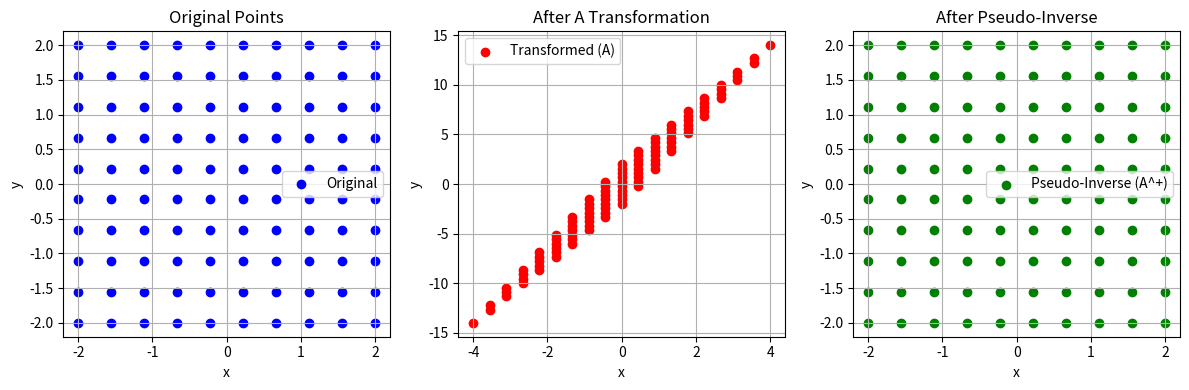

Here is the Python script that generated this plot:
import numpy as np
import matplotlib.pyplot as plt

# Function to compute the pseudo-inverse using the normal equation
def compute_pseudo_inverse(A):
    """
    Compute the pseudo-inverse of matrix A using the normal equation: (A^T A)^(-1) A^T
    Works for full-rank square matrices. May fail for singular matrices.
    """
    try:
        # Compute A^T A
        AtA = A.T @ A
        # Compute the inverse of A^T A
        AtA_inv = np.linalg.inv(AtA)
        # Compute pseudo-inverse: (A^T A)^(-1) A^T
        A_pseudo = AtA_inv @ A.T
        return A_pseudo
    except np.linalg.LinAlgError:
        print("Matrix is singular. Pseudo-inverse cannot be computed with this method.")
        return None

# 2D Example: Linear transformation and its pseudo-inverse
def plot_2d_example():
    # Define a 2x2 invertible matrix (non-singular, full-rank)
    A = np.array([[1, 1], [3, 4]])
    A_pseudo = compute_pseudo_inverse(A)
    
    if A_pseudo is None:
        return
    
    # Create a grid of points in 2D space
    x = np.linspace(-2, 2, 10)
    y = np.linspace(-2, 2, 10)
    X, Y = np.meshgrid(x, y)
    points = np.vstack([X.ravel(), Y.ravel()])
    
    # Apply transformation A and A_pseudo
    transformed_points = A @ points
    pseudo_transformed_points = A_pseudo @ transformed_points
    
    # Plotting
    plt.figure(figsize=(12, 4))
    
    # Original points
    plt.subplot(131)
    plt.scatter(points[0], points[1], c='blue', label='Original')
    plt.title('Original Points')
    plt.xlabel('x'); plt.ylabel('y')
    plt.grid(True); plt.legend()
    
    # Transformed points
    plt.subplot(132)
    plt.scatter(transformed_points[0], transformed_points[1], c='red', label='Transformed (A)')
    plt.title('After A Transformation')
    plt.xlabel('x'); plt.ylabel('y')
    plt.grid(True); plt.legend()
    
    # Pseudo-inverse transformed points
    plt.subplot(133)
    plt.scatter(pseudo_transformed_points[0], pseudo_transformed_points[1], c='green', label='Pseudo-Inverse (A^+)')
    plt.title('After Pseudo-Inverse')
    plt.xlabel('x'); plt.ylabel('y')
    plt.grid(True); plt.legend()
    
    plt.tight_layout()
    plt.show()

# Main execution
if __name__ == "__main__":
    print("2D Example: Visualizing a 2x2 square matrix and its pseudo-inverse")
    plot_2d_example()

